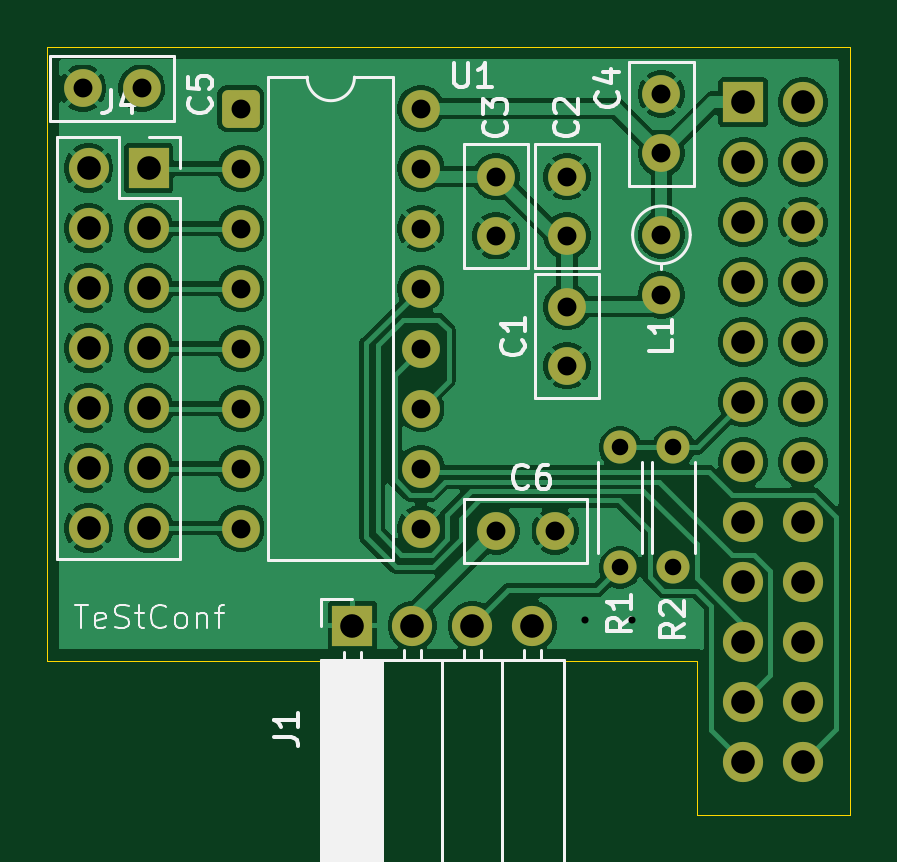
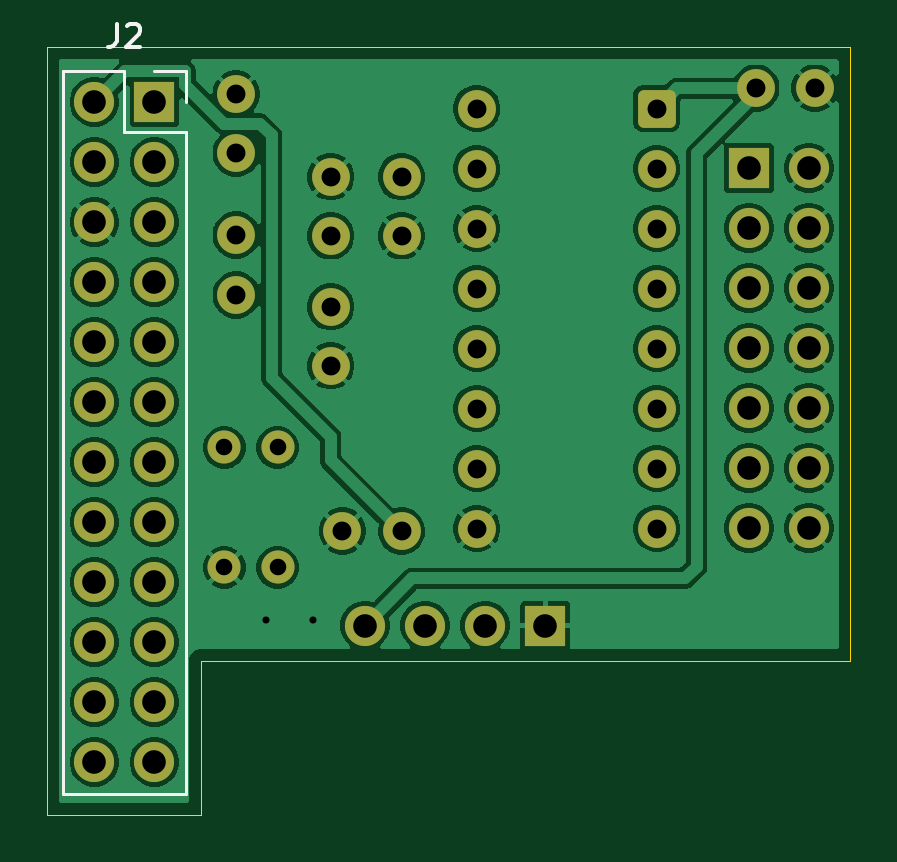
Circuit board: 11 layer files. Board 34.0 x 32.5 mm.
- bottom_copper: TeStConfAlkolhol-B_Cu.gbl (104084 bytes)
- bottom_mask: TeStConfAlkolhol-B_Mask.gbs (3516 bytes)
- paste: TeStConfAlkolhol-B_Paste.gbp (495 bytes)
- bottom_silk: TeStConfAlkolhol-B_Silkscreen.gbo (4753 bytes)
- outline: TeStConfAlkolhol-Edge_Cuts.gm1 (827 bytes)
- top_copper: TeStConfAlkolhol-F_Cu.gtl (92169 bytes)
- top_mask: TeStConfAlkolhol-F_Mask.gts (3516 bytes)
- paste: TeStConfAlkolhol-F_Paste.gtp (495 bytes)
- top_silk: TeStConfAlkolhol-F_Silkscreen.gto (23017 bytes)
- drill: TeStConfAlkolhol-NPTH.drl (269 bytes)
- drill: TeStConfAlkolhol-PTH.drl (1589 bytes)

=== bottom_copper: TeStConfAlkolhol-B_Cu.gbl (104084 bytes, source omitted) ===
=== bottom_mask: TeStConfAlkolhol-B_Mask.gbs ===
G04 #@! TF.GenerationSoftware,KiCad,Pcbnew,9.0.6*
G04 #@! TF.CreationDate,2025-12-06T20:31:00+01:00*
G04 #@! TF.ProjectId,TeStConfAlkolhol,54655374-436f-46e6-9641-6c6b6f6c686f,rev?*
G04 #@! TF.SameCoordinates,Original*
G04 #@! TF.FileFunction,Soldermask,Bot*
G04 #@! TF.FilePolarity,Negative*
%FSLAX46Y46*%
G04 Gerber Fmt 4.6, Leading zero omitted, Abs format (unit mm)*
G04 Created by KiCad (PCBNEW 9.0.6) date 2025-12-06 20:31:00*
%MOMM*%
%LPD*%
G01*
G04 APERTURE LIST*
G04 Aperture macros list*
%AMRoundRect*
0 Rectangle with rounded corners*
0 $1 Rounding radius*
0 $2 $3 $4 $5 $6 $7 $8 $9 X,Y pos of 4 corners*
0 Add a 4 corners polygon primitive as box body*
4,1,4,$2,$3,$4,$5,$6,$7,$8,$9,$2,$3,0*
0 Add four circle primitives for the rounded corners*
1,1,$1+$1,$2,$3*
1,1,$1+$1,$4,$5*
1,1,$1+$1,$6,$7*
1,1,$1+$1,$8,$9*
0 Add four rect primitives between the rounded corners*
20,1,$1+$1,$2,$3,$4,$5,0*
20,1,$1+$1,$4,$5,$6,$7,0*
20,1,$1+$1,$6,$7,$8,$9,0*
20,1,$1+$1,$8,$9,$2,$3,0*%
G04 Aperture macros list end*
%ADD10R,1.700000X1.700000*%
%ADD11C,1.700000*%
%ADD12RoundRect,0.250000X-0.550000X-0.550000X0.550000X-0.550000X0.550000X0.550000X-0.550000X0.550000X0*%
%ADD13C,1.600000*%
%ADD14C,1.400000*%
G04 APERTURE END LIST*
D10*
G04 #@! TO.C,J4*
X79290000Y-34630000D03*
D11*
X76750000Y-34630000D03*
X79290000Y-37170000D03*
X76750000Y-37170000D03*
X79290000Y-39710000D03*
X76750000Y-39710000D03*
X79290000Y-42250000D03*
X76750000Y-42250000D03*
X79290000Y-44790000D03*
X76750000Y-44790000D03*
X79290000Y-47330000D03*
X76750000Y-47330000D03*
X79290000Y-49870000D03*
X76750000Y-49870000D03*
G04 #@! TD*
D10*
G04 #@! TO.C,J2*
X104460000Y-31840000D03*
D11*
X107000000Y-31840000D03*
X104460000Y-34380000D03*
X107000000Y-34380000D03*
X104460000Y-36920000D03*
X107000000Y-36920000D03*
X104460000Y-39460000D03*
X107000000Y-39460000D03*
X104460000Y-42000000D03*
X107000000Y-42000000D03*
X104460000Y-44540000D03*
X107000000Y-44540000D03*
X104460000Y-47080000D03*
X107000000Y-47080000D03*
X104460000Y-49620000D03*
X107000000Y-49620000D03*
X104460000Y-52160000D03*
X107000000Y-52160000D03*
X104460000Y-54700000D03*
X107000000Y-54700000D03*
X104460000Y-57240000D03*
X107000000Y-57240000D03*
X104460000Y-59780000D03*
X107000000Y-59780000D03*
G04 #@! TD*
D10*
G04 #@! TO.C,J1*
X87920001Y-54000000D03*
D11*
X90460001Y-54000000D03*
X93000000Y-54000000D03*
X95540001Y-54000000D03*
G04 #@! TD*
D12*
G04 #@! TO.C,U1*
X83195000Y-32110000D03*
D13*
X83195000Y-34650000D03*
X83195000Y-37190000D03*
X83195000Y-39730000D03*
X83195000Y-42270000D03*
X83195000Y-44810000D03*
X83195000Y-47350000D03*
X83195000Y-49890000D03*
X90815000Y-49890000D03*
X90815000Y-47350000D03*
X90815000Y-44810000D03*
X90815000Y-42270000D03*
X90815000Y-39730000D03*
X90815000Y-37190000D03*
X90815000Y-34650000D03*
X90815000Y-32110000D03*
G04 #@! TD*
D14*
G04 #@! TO.C,R2*
X101500000Y-51540000D03*
X101500000Y-46460001D03*
G04 #@! TD*
G04 #@! TO.C,R1*
X99250000Y-46460000D03*
X99250000Y-51539999D03*
G04 #@! TD*
D13*
G04 #@! TO.C,L1*
X101000000Y-37460000D03*
X101000000Y-40000000D03*
G04 #@! TD*
G04 #@! TO.C,C6*
X96500000Y-50000000D03*
X94000000Y-50000000D03*
G04 #@! TD*
G04 #@! TO.C,C5*
X76500000Y-31250000D03*
X79000000Y-31250000D03*
G04 #@! TD*
G04 #@! TO.C,C4*
X101000000Y-31500000D03*
X101000000Y-34000000D03*
G04 #@! TD*
G04 #@! TO.C,C3*
X94000000Y-35000000D03*
X94000000Y-37500000D03*
G04 #@! TD*
G04 #@! TO.C,C2*
X97000000Y-37500000D03*
X97000000Y-35000000D03*
G04 #@! TD*
G04 #@! TO.C,C1*
X97000000Y-40500000D03*
X97000000Y-43000000D03*
G04 #@! TD*
M02*

=== paste: TeStConfAlkolhol-B_Paste.gbp ===
G04 #@! TF.GenerationSoftware,KiCad,Pcbnew,9.0.6*
G04 #@! TF.CreationDate,2025-12-06T20:31:00+01:00*
G04 #@! TF.ProjectId,TeStConfAlkolhol,54655374-436f-46e6-9641-6c6b6f6c686f,rev?*
G04 #@! TF.SameCoordinates,Original*
G04 #@! TF.FileFunction,Paste,Bot*
G04 #@! TF.FilePolarity,Positive*
%FSLAX46Y46*%
G04 Gerber Fmt 4.6, Leading zero omitted, Abs format (unit mm)*
G04 Created by KiCad (PCBNEW 9.0.6) date 2025-12-06 20:31:00*
%MOMM*%
%LPD*%
G01*
G04 APERTURE LIST*
G04 APERTURE END LIST*
M02*

=== bottom_silk: TeStConfAlkolhol-B_Silkscreen.gbo ===
G04 #@! TF.GenerationSoftware,KiCad,Pcbnew,9.0.6*
G04 #@! TF.CreationDate,2025-12-06T20:31:00+01:00*
G04 #@! TF.ProjectId,TeStConfAlkolhol,54655374-436f-46e6-9641-6c6b6f6c686f,rev?*
G04 #@! TF.SameCoordinates,Original*
G04 #@! TF.FileFunction,Legend,Bot*
G04 #@! TF.FilePolarity,Positive*
%FSLAX46Y46*%
G04 Gerber Fmt 4.6, Leading zero omitted, Abs format (unit mm)*
G04 Created by KiCad (PCBNEW 9.0.6) date 2025-12-06 20:31:00*
%MOMM*%
%LPD*%
G01*
G04 APERTURE LIST*
G04 Aperture macros list*
%AMRoundRect*
0 Rectangle with rounded corners*
0 $1 Rounding radius*
0 $2 $3 $4 $5 $6 $7 $8 $9 X,Y pos of 4 corners*
0 Add a 4 corners polygon primitive as box body*
4,1,4,$2,$3,$4,$5,$6,$7,$8,$9,$2,$3,0*
0 Add four circle primitives for the rounded corners*
1,1,$1+$1,$2,$3*
1,1,$1+$1,$4,$5*
1,1,$1+$1,$6,$7*
1,1,$1+$1,$8,$9*
0 Add four rect primitives between the rounded corners*
20,1,$1+$1,$2,$3,$4,$5,0*
20,1,$1+$1,$4,$5,$6,$7,0*
20,1,$1+$1,$6,$7,$8,$9,0*
20,1,$1+$1,$8,$9,$2,$3,0*%
G04 Aperture macros list end*
%ADD10C,0.150000*%
%ADD11C,0.120000*%
%ADD12R,1.700000X1.700000*%
%ADD13C,1.700000*%
%ADD14RoundRect,0.250000X-0.550000X-0.550000X0.550000X-0.550000X0.550000X0.550000X-0.550000X0.550000X0*%
%ADD15C,1.600000*%
%ADD16C,1.400000*%
G04 APERTURE END LIST*
D10*
X106063333Y-28524819D02*
X106063333Y-29239104D01*
X106063333Y-29239104D02*
X106110952Y-29381961D01*
X106110952Y-29381961D02*
X106206190Y-29477200D01*
X106206190Y-29477200D02*
X106349047Y-29524819D01*
X106349047Y-29524819D02*
X106444285Y-29524819D01*
X105634761Y-28620057D02*
X105587142Y-28572438D01*
X105587142Y-28572438D02*
X105491904Y-28524819D01*
X105491904Y-28524819D02*
X105253809Y-28524819D01*
X105253809Y-28524819D02*
X105158571Y-28572438D01*
X105158571Y-28572438D02*
X105110952Y-28620057D01*
X105110952Y-28620057D02*
X105063333Y-28715295D01*
X105063333Y-28715295D02*
X105063333Y-28810533D01*
X105063333Y-28810533D02*
X105110952Y-28953390D01*
X105110952Y-28953390D02*
X105682380Y-29524819D01*
X105682380Y-29524819D02*
X105063333Y-29524819D01*
D11*
G04 #@! TO.C,J2*
X108330000Y-30510000D02*
X108330000Y-61110000D01*
X108330000Y-30510000D02*
X105730000Y-30510000D01*
X108330000Y-61110000D02*
X103130000Y-61110000D01*
X105730000Y-30510000D02*
X105730000Y-33110000D01*
X105730000Y-33110000D02*
X103130000Y-33110000D01*
X104460000Y-30510000D02*
X103130000Y-30510000D01*
X103130000Y-30510000D02*
X103130000Y-31840000D01*
X103130000Y-33110000D02*
X103130000Y-61110000D01*
G04 #@! TD*
%LPC*%
D12*
G04 #@! TO.C,J4*
X79290000Y-34630000D03*
D13*
X76750000Y-34630000D03*
X79290000Y-37170000D03*
X76750000Y-37170000D03*
X79290000Y-39710000D03*
X76750000Y-39710000D03*
X79290000Y-42250000D03*
X76750000Y-42250000D03*
X79290000Y-44790000D03*
X76750000Y-44790000D03*
X79290000Y-47330000D03*
X76750000Y-47330000D03*
X79290000Y-49870000D03*
X76750000Y-49870000D03*
G04 #@! TD*
D12*
G04 #@! TO.C,J2*
X104460000Y-31840000D03*
D13*
X107000000Y-31840000D03*
X104460000Y-34380000D03*
X107000000Y-34380000D03*
X104460000Y-36920000D03*
X107000000Y-36920000D03*
X104460000Y-39460000D03*
X107000000Y-39460000D03*
X104460000Y-42000000D03*
X107000000Y-42000000D03*
X104460000Y-44540000D03*
X107000000Y-44540000D03*
X104460000Y-47080000D03*
X107000000Y-47080000D03*
X104460000Y-49620000D03*
X107000000Y-49620000D03*
X104460000Y-52160000D03*
X107000000Y-52160000D03*
X104460000Y-54700000D03*
X107000000Y-54700000D03*
X104460000Y-57240000D03*
X107000000Y-57240000D03*
X104460000Y-59780000D03*
X107000000Y-59780000D03*
G04 #@! TD*
D12*
G04 #@! TO.C,J1*
X87920001Y-54000000D03*
D13*
X90460001Y-54000000D03*
X93000000Y-54000000D03*
X95540001Y-54000000D03*
G04 #@! TD*
D14*
G04 #@! TO.C,U1*
X83195000Y-32110000D03*
D15*
X83195000Y-34650000D03*
X83195000Y-37190000D03*
X83195000Y-39730000D03*
X83195000Y-42270000D03*
X83195000Y-44810000D03*
X83195000Y-47350000D03*
X83195000Y-49890000D03*
X90815000Y-49890000D03*
X90815000Y-47350000D03*
X90815000Y-44810000D03*
X90815000Y-42270000D03*
X90815000Y-39730000D03*
X90815000Y-37190000D03*
X90815000Y-34650000D03*
X90815000Y-32110000D03*
G04 #@! TD*
D16*
G04 #@! TO.C,R2*
X101500000Y-51540000D03*
X101500000Y-46460001D03*
G04 #@! TD*
G04 #@! TO.C,R1*
X99250000Y-46460000D03*
X99250000Y-51539999D03*
G04 #@! TD*
D15*
G04 #@! TO.C,L1*
X101000000Y-37460000D03*
X101000000Y-40000000D03*
G04 #@! TD*
G04 #@! TO.C,C6*
X96500000Y-50000000D03*
X94000000Y-50000000D03*
G04 #@! TD*
G04 #@! TO.C,C5*
X76500000Y-31250000D03*
X79000000Y-31250000D03*
G04 #@! TD*
G04 #@! TO.C,C4*
X101000000Y-31500000D03*
X101000000Y-34000000D03*
G04 #@! TD*
G04 #@! TO.C,C3*
X94000000Y-35000000D03*
X94000000Y-37500000D03*
G04 #@! TD*
G04 #@! TO.C,C2*
X97000000Y-37500000D03*
X97000000Y-35000000D03*
G04 #@! TD*
G04 #@! TO.C,C1*
X97000000Y-40500000D03*
X97000000Y-43000000D03*
G04 #@! TD*
%LPD*%
M02*

=== outline: TeStConfAlkolhol-Edge_Cuts.gm1 ===
G04 #@! TF.GenerationSoftware,KiCad,Pcbnew,9.0.6*
G04 #@! TF.CreationDate,2025-12-06T20:31:00+01:00*
G04 #@! TF.ProjectId,TeStConfAlkolhol,54655374-436f-46e6-9641-6c6b6f6c686f,rev?*
G04 #@! TF.SameCoordinates,Original*
G04 #@! TF.FileFunction,Profile,NP*
%FSLAX46Y46*%
G04 Gerber Fmt 4.6, Leading zero omitted, Abs format (unit mm)*
G04 Created by KiCad (PCBNEW 9.0.6) date 2025-12-06 20:31:00*
%MOMM*%
%LPD*%
G01*
G04 APERTURE LIST*
G04 #@! TA.AperFunction,Profile*
%ADD10C,0.050000*%
G04 #@! TD*
G04 APERTURE END LIST*
D10*
X109000000Y-62000000D02*
X109000000Y-29500000D01*
X102500000Y-62000000D02*
X109000000Y-62000000D01*
X102500000Y-55500000D02*
X102500000Y-62000000D01*
X75000000Y-55500000D02*
X102500000Y-55500000D01*
X75000000Y-29500000D02*
X75000000Y-55500000D01*
X109000000Y-29500000D02*
X75000000Y-29500000D01*
M02*

=== top_copper: TeStConfAlkolhol-F_Cu.gtl (92169 bytes, source omitted) ===
=== top_mask: TeStConfAlkolhol-F_Mask.gts ===
G04 #@! TF.GenerationSoftware,KiCad,Pcbnew,9.0.6*
G04 #@! TF.CreationDate,2025-12-06T20:31:00+01:00*
G04 #@! TF.ProjectId,TeStConfAlkolhol,54655374-436f-46e6-9641-6c6b6f6c686f,rev?*
G04 #@! TF.SameCoordinates,Original*
G04 #@! TF.FileFunction,Soldermask,Top*
G04 #@! TF.FilePolarity,Negative*
%FSLAX46Y46*%
G04 Gerber Fmt 4.6, Leading zero omitted, Abs format (unit mm)*
G04 Created by KiCad (PCBNEW 9.0.6) date 2025-12-06 20:31:00*
%MOMM*%
%LPD*%
G01*
G04 APERTURE LIST*
G04 Aperture macros list*
%AMRoundRect*
0 Rectangle with rounded corners*
0 $1 Rounding radius*
0 $2 $3 $4 $5 $6 $7 $8 $9 X,Y pos of 4 corners*
0 Add a 4 corners polygon primitive as box body*
4,1,4,$2,$3,$4,$5,$6,$7,$8,$9,$2,$3,0*
0 Add four circle primitives for the rounded corners*
1,1,$1+$1,$2,$3*
1,1,$1+$1,$4,$5*
1,1,$1+$1,$6,$7*
1,1,$1+$1,$8,$9*
0 Add four rect primitives between the rounded corners*
20,1,$1+$1,$2,$3,$4,$5,0*
20,1,$1+$1,$4,$5,$6,$7,0*
20,1,$1+$1,$6,$7,$8,$9,0*
20,1,$1+$1,$8,$9,$2,$3,0*%
G04 Aperture macros list end*
%ADD10R,1.700000X1.700000*%
%ADD11C,1.700000*%
%ADD12RoundRect,0.250000X-0.550000X-0.550000X0.550000X-0.550000X0.550000X0.550000X-0.550000X0.550000X0*%
%ADD13C,1.600000*%
%ADD14C,1.400000*%
G04 APERTURE END LIST*
D10*
G04 #@! TO.C,J4*
X79290000Y-34630000D03*
D11*
X76750000Y-34630000D03*
X79290000Y-37170000D03*
X76750000Y-37170000D03*
X79290000Y-39710000D03*
X76750000Y-39710000D03*
X79290000Y-42250000D03*
X76750000Y-42250000D03*
X79290000Y-44790000D03*
X76750000Y-44790000D03*
X79290000Y-47330000D03*
X76750000Y-47330000D03*
X79290000Y-49870000D03*
X76750000Y-49870000D03*
G04 #@! TD*
D10*
G04 #@! TO.C,J2*
X104460000Y-31840000D03*
D11*
X107000000Y-31840000D03*
X104460000Y-34380000D03*
X107000000Y-34380000D03*
X104460000Y-36920000D03*
X107000000Y-36920000D03*
X104460000Y-39460000D03*
X107000000Y-39460000D03*
X104460000Y-42000000D03*
X107000000Y-42000000D03*
X104460000Y-44540000D03*
X107000000Y-44540000D03*
X104460000Y-47080000D03*
X107000000Y-47080000D03*
X104460000Y-49620000D03*
X107000000Y-49620000D03*
X104460000Y-52160000D03*
X107000000Y-52160000D03*
X104460000Y-54700000D03*
X107000000Y-54700000D03*
X104460000Y-57240000D03*
X107000000Y-57240000D03*
X104460000Y-59780000D03*
X107000000Y-59780000D03*
G04 #@! TD*
D10*
G04 #@! TO.C,J1*
X87920001Y-54000000D03*
D11*
X90460001Y-54000000D03*
X93000000Y-54000000D03*
X95540001Y-54000000D03*
G04 #@! TD*
D12*
G04 #@! TO.C,U1*
X83195000Y-32110000D03*
D13*
X83195000Y-34650000D03*
X83195000Y-37190000D03*
X83195000Y-39730000D03*
X83195000Y-42270000D03*
X83195000Y-44810000D03*
X83195000Y-47350000D03*
X83195000Y-49890000D03*
X90815000Y-49890000D03*
X90815000Y-47350000D03*
X90815000Y-44810000D03*
X90815000Y-42270000D03*
X90815000Y-39730000D03*
X90815000Y-37190000D03*
X90815000Y-34650000D03*
X90815000Y-32110000D03*
G04 #@! TD*
D14*
G04 #@! TO.C,R2*
X101500000Y-51540000D03*
X101500000Y-46460001D03*
G04 #@! TD*
G04 #@! TO.C,R1*
X99250000Y-46460000D03*
X99250000Y-51539999D03*
G04 #@! TD*
D13*
G04 #@! TO.C,L1*
X101000000Y-37460000D03*
X101000000Y-40000000D03*
G04 #@! TD*
G04 #@! TO.C,C6*
X96500000Y-50000000D03*
X94000000Y-50000000D03*
G04 #@! TD*
G04 #@! TO.C,C5*
X76500000Y-31250000D03*
X79000000Y-31250000D03*
G04 #@! TD*
G04 #@! TO.C,C4*
X101000000Y-31500000D03*
X101000000Y-34000000D03*
G04 #@! TD*
G04 #@! TO.C,C3*
X94000000Y-35000000D03*
X94000000Y-37500000D03*
G04 #@! TD*
G04 #@! TO.C,C2*
X97000000Y-37500000D03*
X97000000Y-35000000D03*
G04 #@! TD*
G04 #@! TO.C,C1*
X97000000Y-40500000D03*
X97000000Y-43000000D03*
G04 #@! TD*
M02*

=== paste: TeStConfAlkolhol-F_Paste.gtp ===
G04 #@! TF.GenerationSoftware,KiCad,Pcbnew,9.0.6*
G04 #@! TF.CreationDate,2025-12-06T20:31:00+01:00*
G04 #@! TF.ProjectId,TeStConfAlkolhol,54655374-436f-46e6-9641-6c6b6f6c686f,rev?*
G04 #@! TF.SameCoordinates,Original*
G04 #@! TF.FileFunction,Paste,Top*
G04 #@! TF.FilePolarity,Positive*
%FSLAX46Y46*%
G04 Gerber Fmt 4.6, Leading zero omitted, Abs format (unit mm)*
G04 Created by KiCad (PCBNEW 9.0.6) date 2025-12-06 20:31:00*
%MOMM*%
%LPD*%
G01*
G04 APERTURE LIST*
G04 APERTURE END LIST*
M02*

=== top_silk: TeStConfAlkolhol-F_Silkscreen.gto (23017 bytes, source omitted) ===
=== drill: TeStConfAlkolhol-NPTH.drl ===
M48
; DRILL file {KiCad 9.0.6} date 2025-12-06T20:31:00+0100
; FORMAT={-:-/ absolute / metric / decimal}
; #@! TF.CreationDate,2025-12-06T20:31:00+01:00
; #@! TF.GenerationSoftware,Kicad,Pcbnew,9.0.6
; #@! TF.FileFunction,NonPlated,1,2,NPTH
FMAT,2
METRIC
%
G90
G05
M30

=== drill: TeStConfAlkolhol-PTH.drl ===
M48
; DRILL file {KiCad 9.0.6} date 2025-12-06T20:31:00+0100
; FORMAT={-:-/ absolute / metric / decimal}
; #@! TF.CreationDate,2025-12-06T20:31:00+01:00
; #@! TF.GenerationSoftware,Kicad,Pcbnew,9.0.6
; #@! TF.FileFunction,Plated,1,2,PTH
FMAT,2
METRIC
; #@! TA.AperFunction,Plated,PTH,ViaDrill
T1C0.300
; #@! TA.AperFunction,Plated,PTH,ComponentDrill
T2C0.700
; #@! TA.AperFunction,Plated,PTH,ComponentDrill
T3C0.800
; #@! TA.AperFunction,Plated,PTH,ComponentDrill
T4C1.000
%
G90
G05
T1
X97.75Y-53.75
X99.75Y-53.75
T2
X99.25Y-46.46
X99.25Y-51.54
X101.5Y-46.46
X101.5Y-51.54
T3
X76.5Y-31.25
X79.0Y-31.25
X83.195Y-32.11
X83.195Y-34.65
X83.195Y-37.19
X83.195Y-39.73
X83.195Y-42.27
X83.195Y-44.81
X83.195Y-47.35
X83.195Y-49.89
X90.815Y-32.11
X90.815Y-34.65
X90.815Y-37.19
X90.815Y-39.73
X90.815Y-42.27
X90.815Y-44.81
X90.815Y-47.35
X90.815Y-49.89
X94.0Y-35.0
X94.0Y-37.5
X94.0Y-50.0
X96.5Y-50.0
X97.0Y-35.0
X97.0Y-37.5
X97.0Y-40.5
X97.0Y-43.0
X101.0Y-31.5
X101.0Y-34.0
X101.0Y-37.46
X101.0Y-40.0
T4
X76.75Y-34.63
X76.75Y-37.17
X76.75Y-39.71
X76.75Y-42.25
X76.75Y-44.79
X76.75Y-47.33
X76.75Y-49.87
X79.29Y-34.63
X79.29Y-37.17
X79.29Y-39.71
X79.29Y-42.25
X79.29Y-44.79
X79.29Y-47.33
X79.29Y-49.87
X87.92Y-54.0
X90.46Y-54.0
X93.0Y-54.0
X95.54Y-54.0
X104.46Y-31.84
X104.46Y-34.38
X104.46Y-36.92
X104.46Y-39.46
X104.46Y-42.0
X104.46Y-44.54
X104.46Y-47.08
X104.46Y-49.62
X104.46Y-52.16
X104.46Y-54.7
X104.46Y-57.24
X104.46Y-59.78
X107.0Y-31.84
X107.0Y-34.38
X107.0Y-36.92
X107.0Y-39.46
X107.0Y-42.0
X107.0Y-44.54
X107.0Y-47.08
X107.0Y-49.62
X107.0Y-52.16
X107.0Y-54.7
X107.0Y-57.24
X107.0Y-59.78
M30
